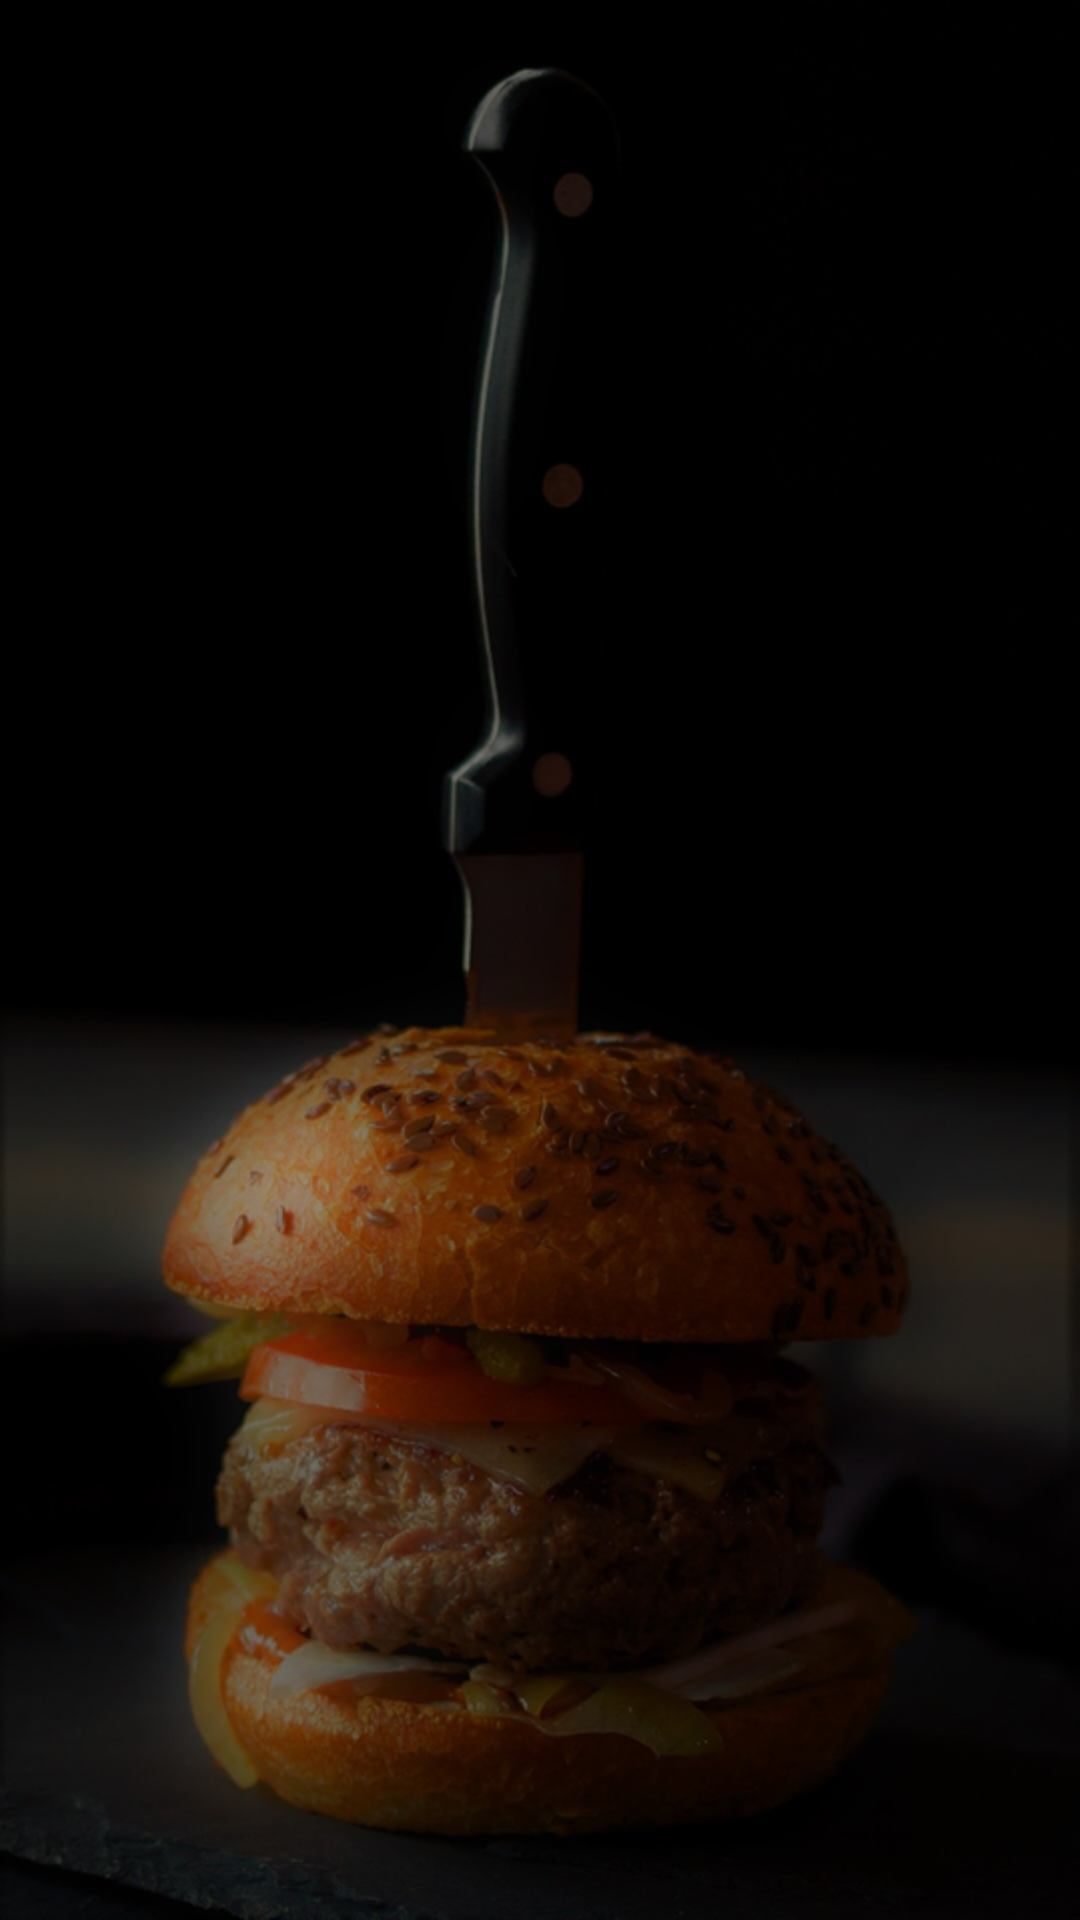

Write the Android layout XML for this screen, with the resource values it uses.
<!-- AndroidManifest.xml: application theme AppTheme -->
<!-- res/layout/activity_ship_order.xml -->
<?xml version="1.0" encoding="utf-8"?>
<RelativeLayout xmlns:android="http://schemas.android.com/apk/res/android"
    xmlns:app="http://schemas.android.com/apk/res-auto"
    xmlns:tools="http://schemas.android.com/tools"
    android:layout_width="match_parent"
    android:layout_height="match_parent"
    tools:context=".ShipOrderActivity"
    android:background="@drawable/backg"
    android:padding="16dp">
    <ListView

        android:id="@+id/listShipOrder"
        android:layout_width="wrap_content"
        android:layout_height="match_parent"
        android:layout_centerInParent="true">
    </ListView>

</RelativeLayout>
<!-- resources referenced by this layout -->
<resources>
  <!-- drawable backg: png bitmap (drawable-v24, 308136 bytes) -->
  <style name="AppTheme" parent="Theme.AppCompat.Light.NoActionBar">
          
          <item name="colorPrimary">@color/colorPrimary</item>
          <item name="colorPrimaryDark">@color/colorPrimaryDark</item>
          <item name="colorAccent">@color/colorAccent</item>
      </style>
  <color name="colorPrimary">#044d40</color>
  <color name="colorPrimaryDark">#303F9F</color>
  <color name="colorAccent">#39796b</color>
</resources>
